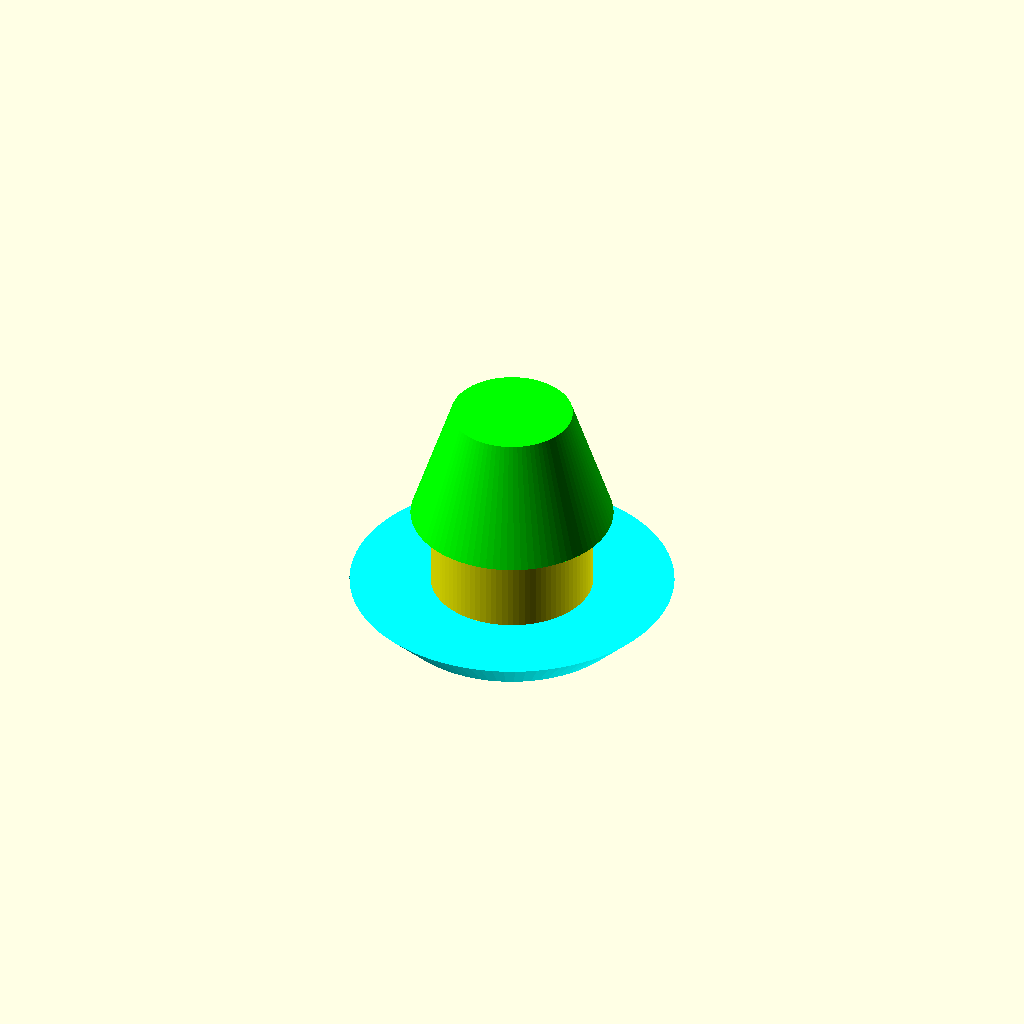
Cell 1 — every parameter at its default value.
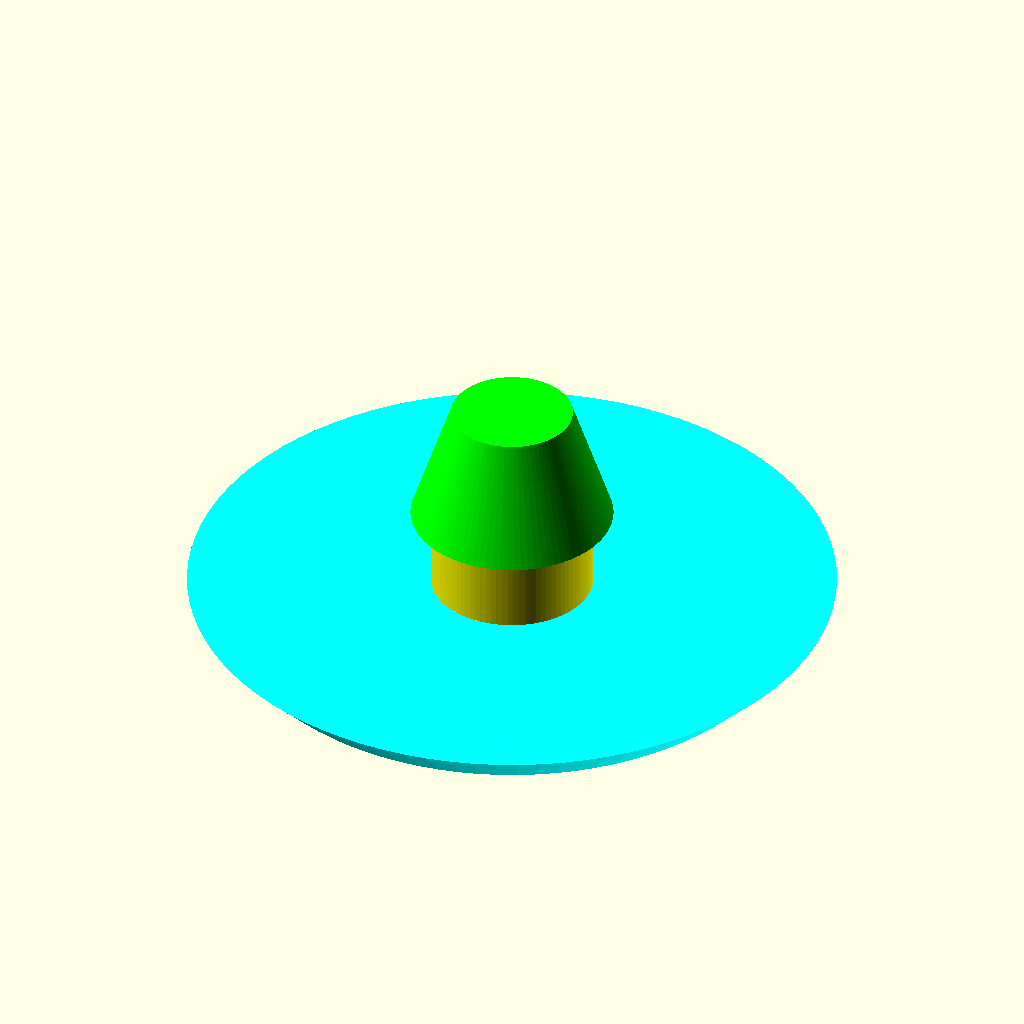
Cell 2: bottomRadius = 8 (everything else at default).
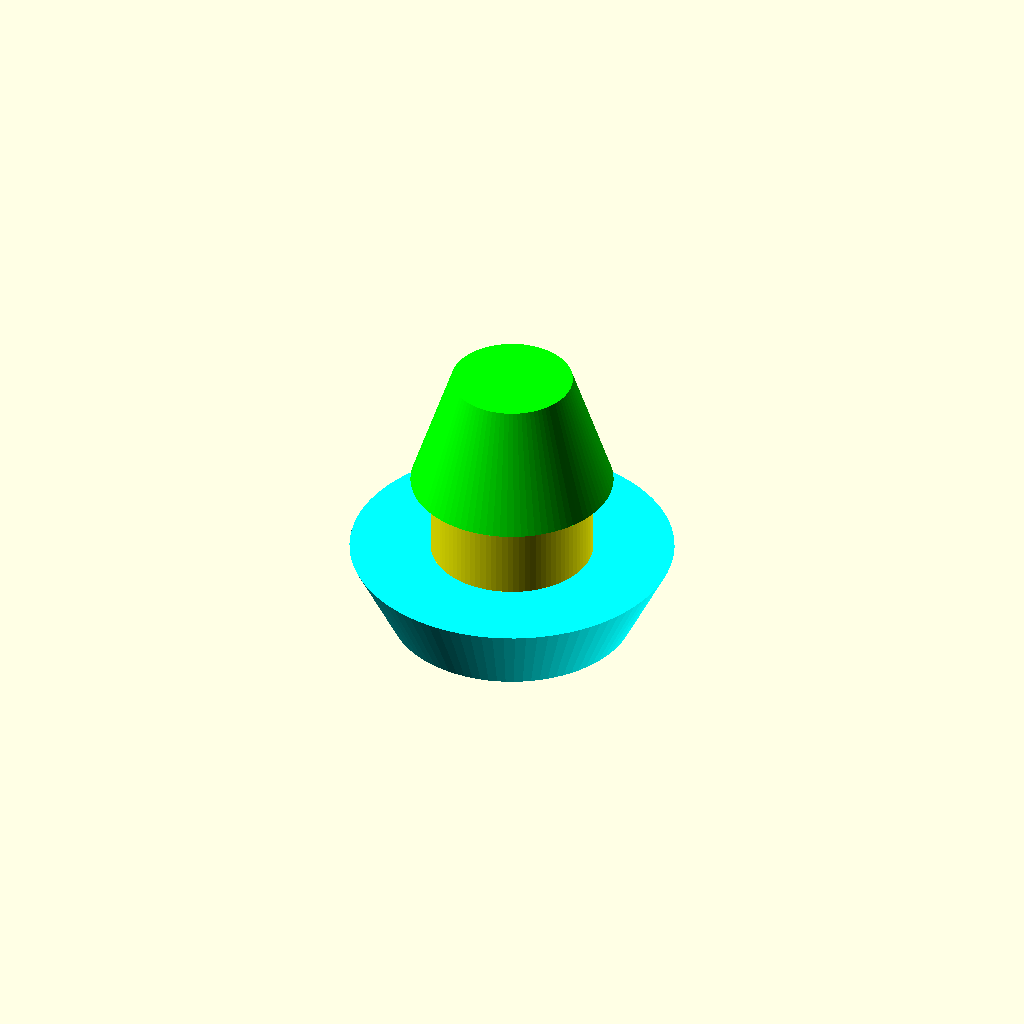
Cell 3: the same model with bottomHeight = 2.
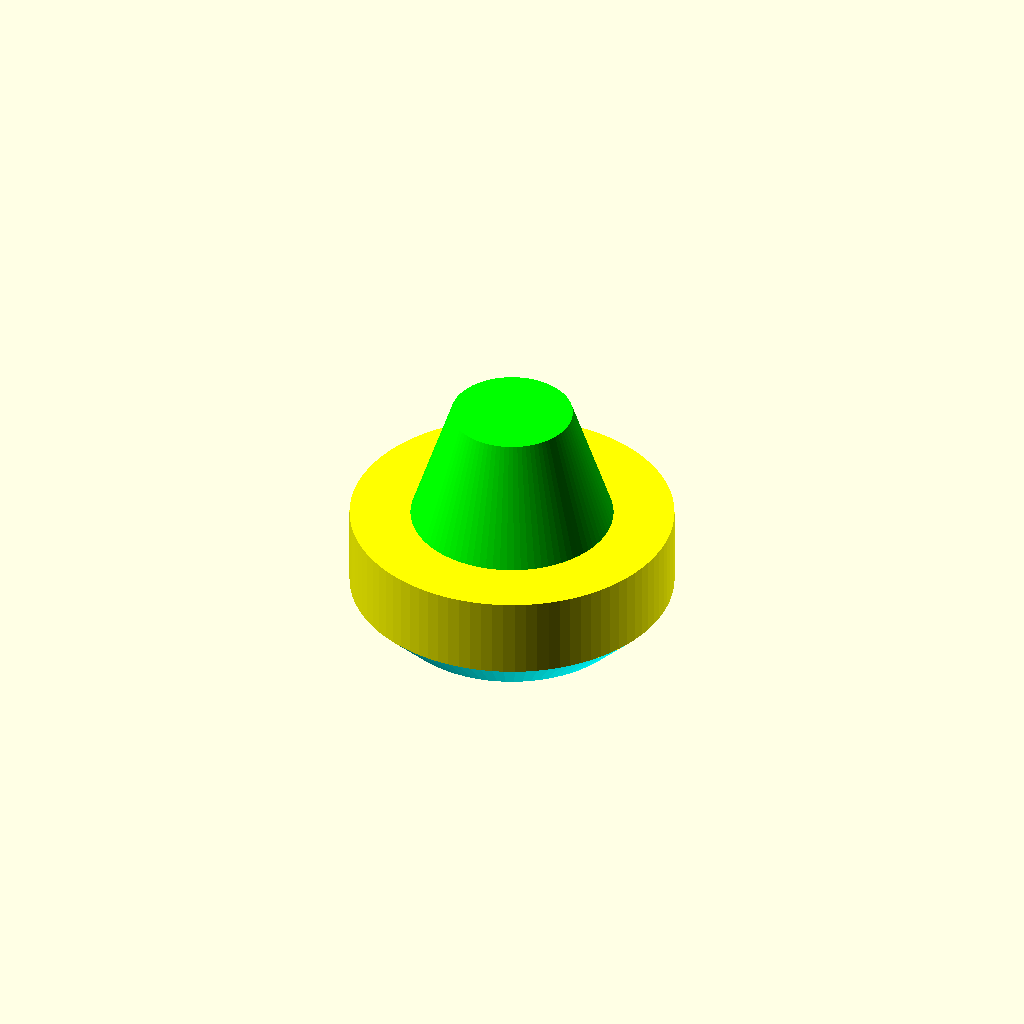
Cell 4: shaftRadius = 4 (everything else at default).
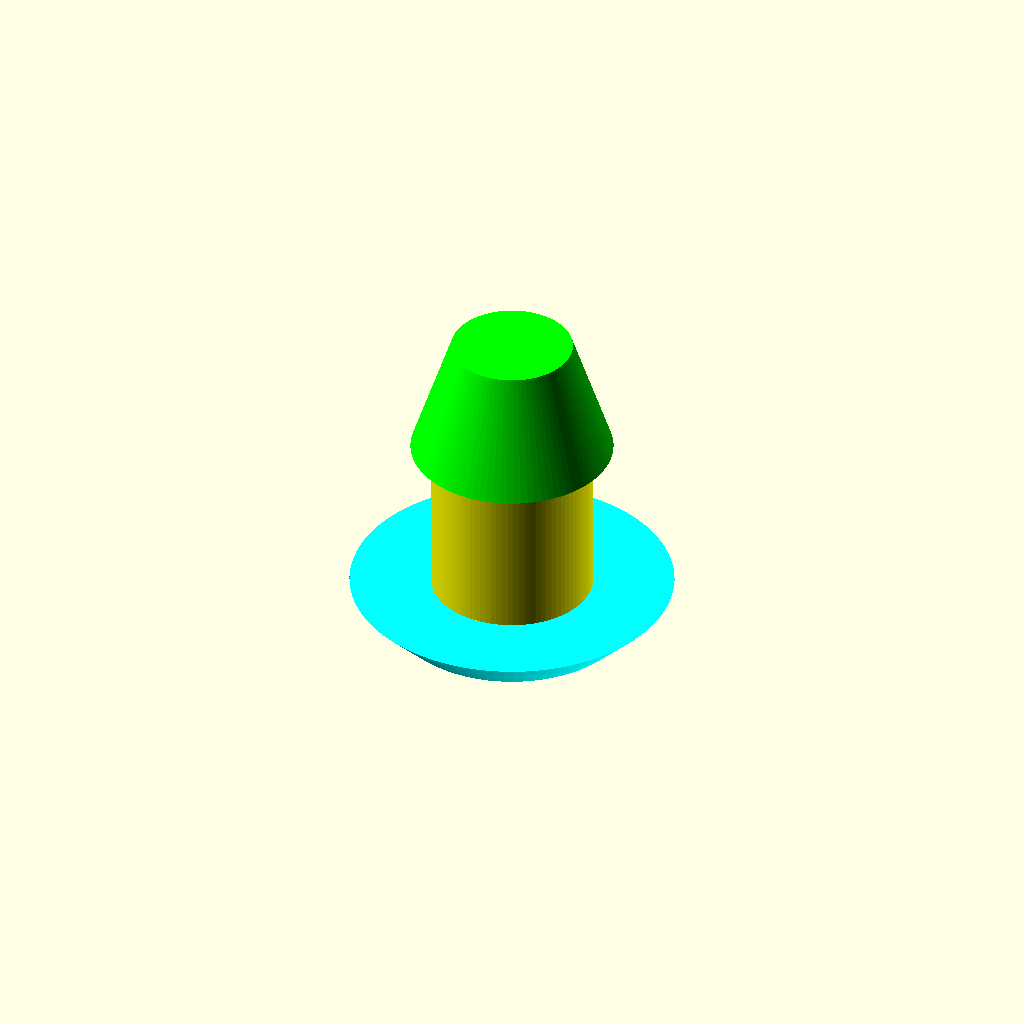
Cell 5: the same model with shaftHeight = 4.
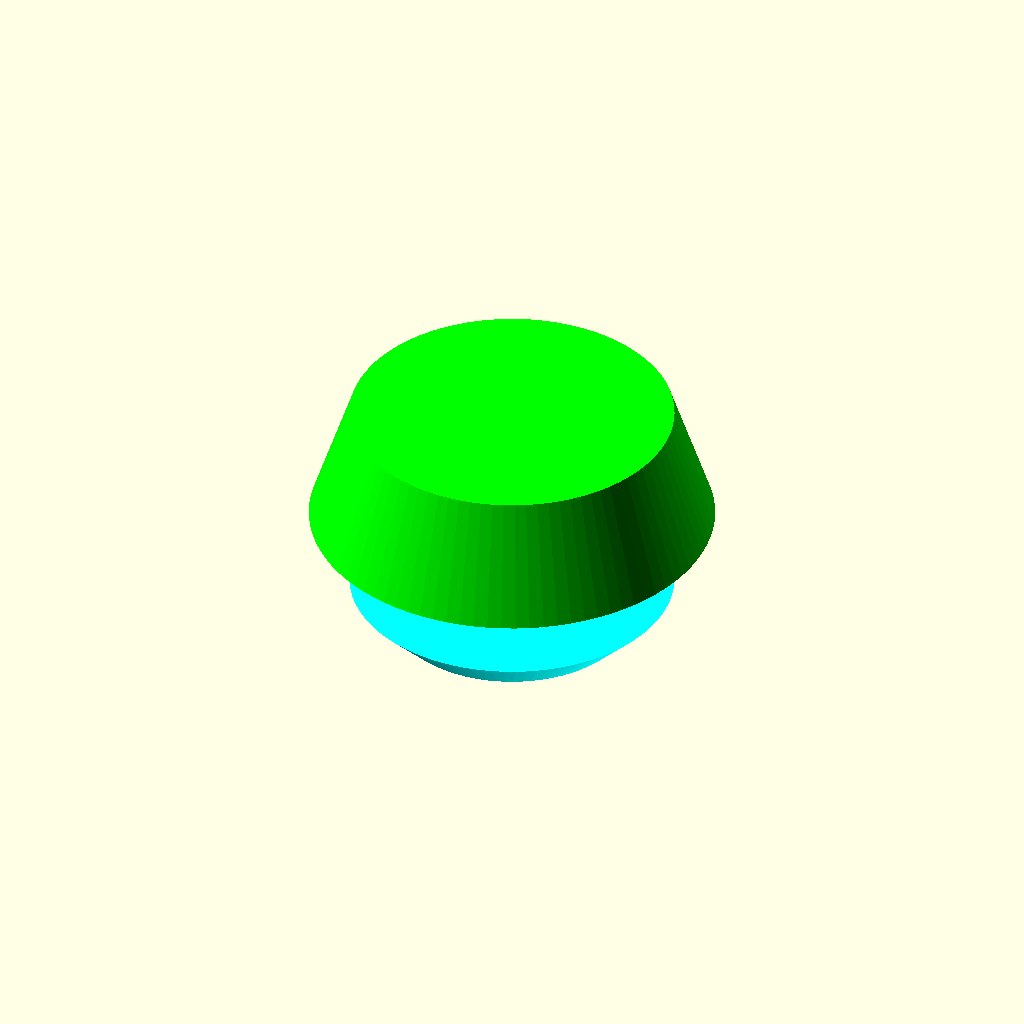
Cell 6: the same model with topRadius = 5.
One fixed orthographic camera (rotation 55°, 0°, 25°; colour scheme Cornfield) for every cell.
OpenSCAD source file scadFiles/1687018/2620032.scad:
//

//  SmallPlug.scad

//

//  Evilteach

//

//  07/22/2016

//

//  A model to allow construction of a small plug.

//  in my case it fills a small hole in the bottom of my lawnmower.

//  It may be of use to you.   If it is, leave me a note.

//





$fn = 90;



bottomRadius = 4;

bottomHeight = 1;



shaftRadius  = 2;

shaftHeight  = 2;



topRadius    = 2.5;

topHeight    = 3;



module bottom()

{

    color("cyan")

        cylinder(r2 = bottomRadius, r1 = bottomRadius - 1, h = bottomHeight);

}



module shaft()

{

    color("yellow")

        translate([0, 0, bottomHeight])

            cylinder(r = shaftRadius, h = shaftHeight);

}



module top()

{

    color("lime")

        translate([0, 0, bottomHeight + shaftHeight])

            cylinder(r1=topRadius, r2=topRadius - 1, h=topHeight);

}



module main()

{

    bottom();

    shaft();

    top();

}



main();
Parameter table extracted from the source (name, type, default, range or options):
bottomRadius: number, default 4
bottomHeight: number, default 1
shaftRadius: number, default 2
shaftHeight: number, default 2
topRadius: number, default 2.5
topHeight: number, default 3
